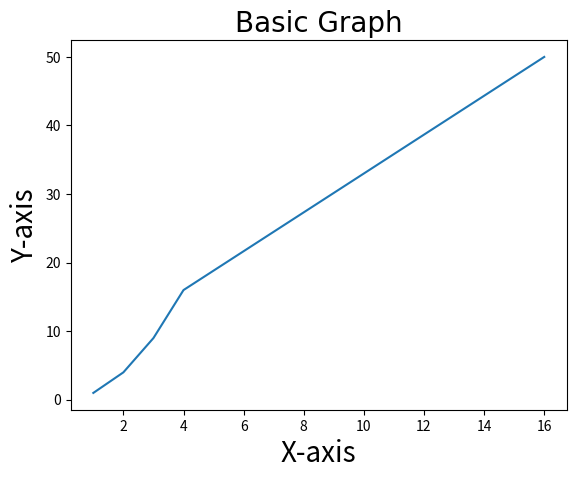

Python code for this plot:
import matplotlib.pyplot as plt
import numpy as np
import pandas as pd

#### Basic Graphs

x = np.array([1, 2, 3, 4, 16])
y = np.array([1, 4, 9, 16, 50])


plt.plot(x, y)

plt.title("Basic Graph", fontdict={"fontname": "Comic Sans MS"}, fontsize=20)

plt.xlabel("X-axis", fontsize=20)
plt.ylabel("Y-axis", fontsize=20)
plt.show()

